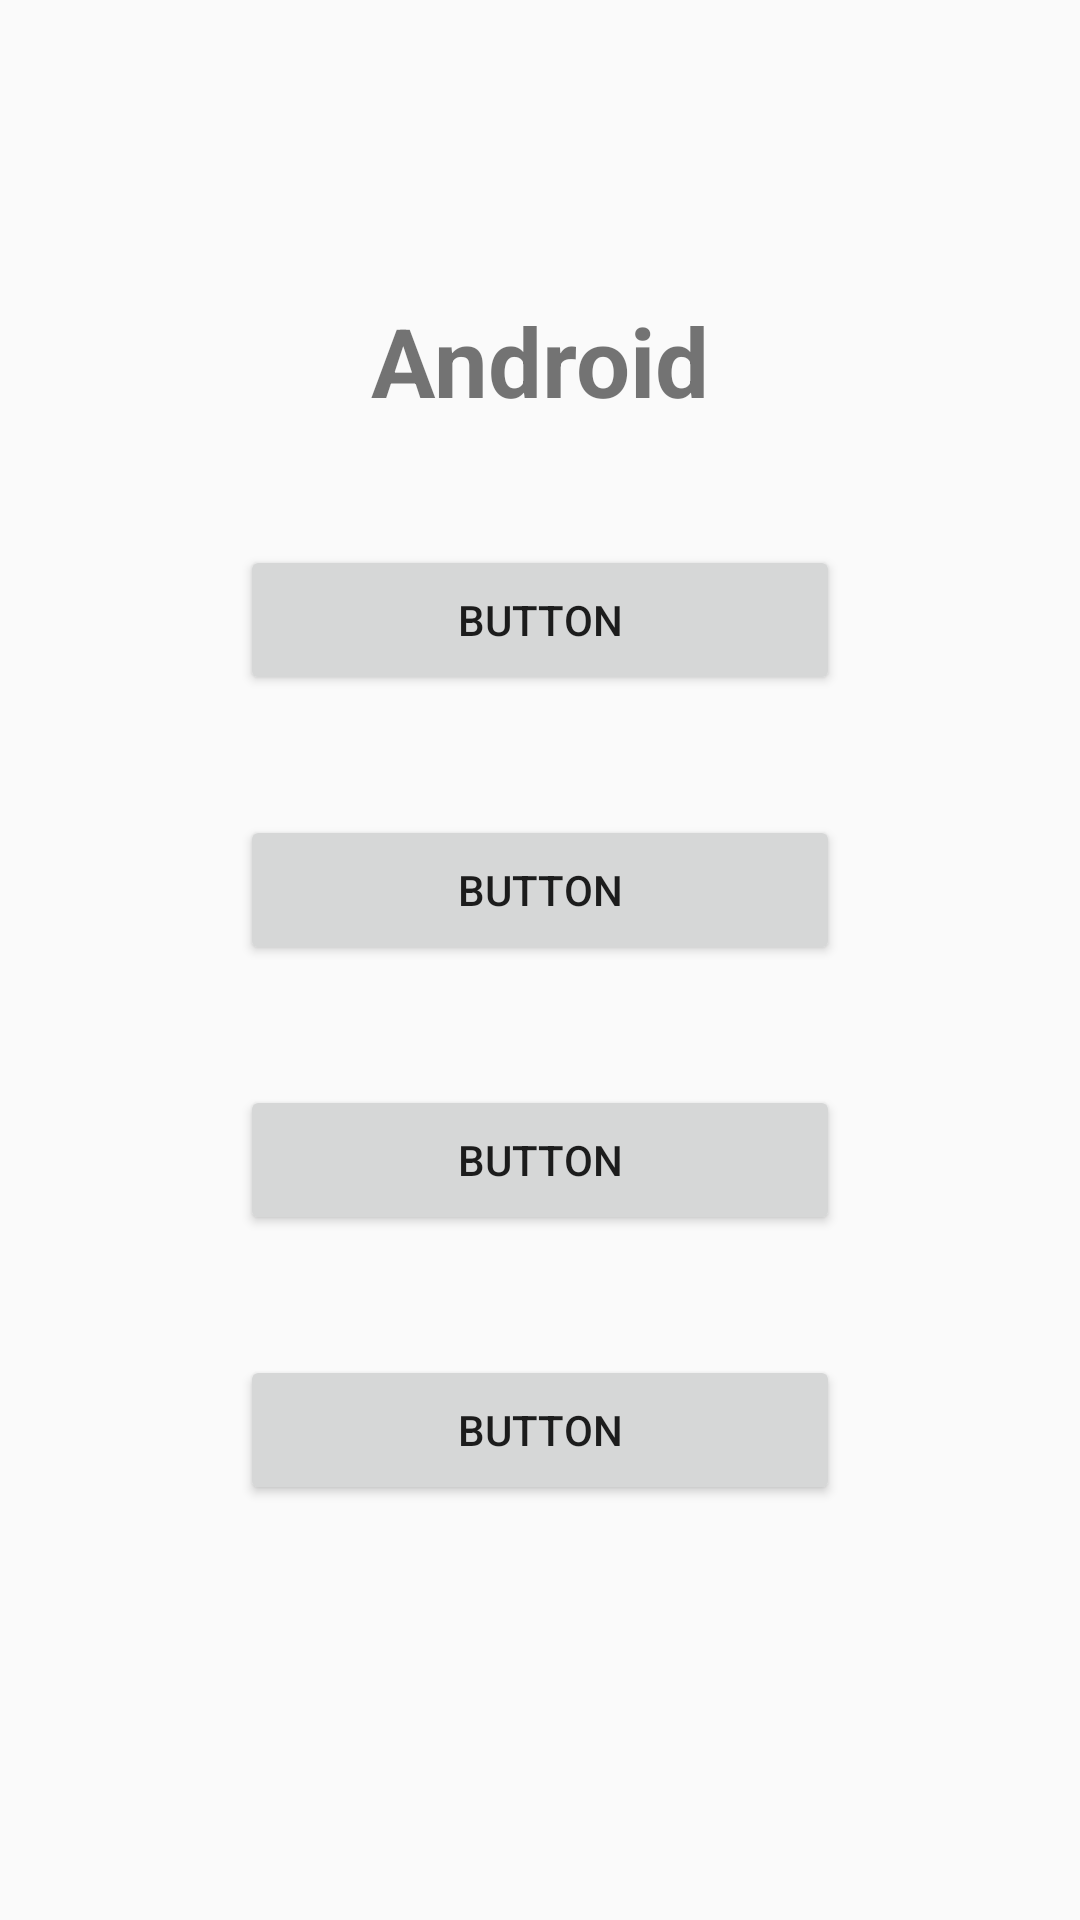

Write the Android layout XML for this screen, with the resource values it uses.
<!-- AndroidManifest.xml: application theme Theme.MyApplication -->
<!-- res/layout/activity_main.xml -->
<?xml version="1.0" encoding="utf-8"?>
<androidx.constraintlayout.widget.ConstraintLayout xmlns:android="http://schemas.android.com/apk/res/android"
    xmlns:app="http://schemas.android.com/apk/res-auto"
    xmlns:tools="http://schemas.android.com/tools"
    android:layout_width="match_parent"
    android:layout_height="match_parent"
    tools:context="com.hyeok.plant.MainActivity">

    <LinearLayout
        android:layout_width="match_parent"
        android:layout_height="wrap_content"
        android:layout_gravity="center"
        android:layout_marginStart="8dp"
        android:layout_marginTop="8dp"
        android:layout_marginEnd="8dp"
        android:layout_marginBottom="8dp"
        android:orientation="vertical"
        app:layout_constraintBottom_toBottomOf="parent"
        app:layout_constraintEnd_toEndOf="parent"
        app:layout_constraintStart_toStartOf="parent"
        app:layout_constraintTop_toTopOf="parent">

        <TextView
            android:id="@+id/textView2"
            android:layout_width="match_parent"
            android:layout_height="wrap_content"
            android:gravity="center"
            android:text="Android"
            android:textSize="32dp"
            android:textStyle="bold" />

        <LinearLayout
            android:layout_width="match_parent"
            android:layout_height="400dp"
            android:gravity="center"
            android:orientation="vertical">

            <Button
                android:id="@+id/button1"
                android:layout_width="200dp"
                android:layout_height="50dp"
                android:layout_marginBottom="40dp"
                android:text="Button" />

            <Button
                android:id="@+id/button2"
                android:layout_width="200dp"
                android:layout_height="50dp"
                android:layout_marginBottom="40dp"
                android:text="Button" />

            <Button
                android:id="@+id/button3"
                android:layout_width="200dp"
                android:layout_height="50dp"
                android:layout_marginBottom="40dp"
                android:text="Button" />

            <Button
                android:id="@+id/button4"
                android:layout_width="200dp"
                android:layout_height="50dp"
                android:text="Button" />
        </LinearLayout>

    </LinearLayout>


</androidx.constraintlayout.widget.ConstraintLayout>
<!-- resources referenced by this layout -->
<resources>
  <style name="Theme.MyApplication" parent="Theme.AppCompat.Light">
          
          <item name="colorPrimary">@color/purple_500</item>
          <item name="colorPrimaryVariant">@color/purple_700</item>
          <item name="colorOnPrimary">@color/white</item>
          
          <item name="colorSecondary">@color/teal_200</item>
          <item name="colorSecondaryVariant">@color/teal_700</item>
          <item name="colorOnSecondary">@color/black</item>
          
          <item name="windowNoTitle">true</item>
          
          <item name="android:statusBarColor" tools:targetApi="l">?attr/colorPrimaryVariant</item>
          
      </style>
  <color name="purple_500">#FF6200EE</color>
  <color name="purple_700">#FF3700B3</color>
  <color name="white">#FFFFFFFF</color>
  <color name="teal_200">#FF03DAC5</color>
  <color name="teal_700">#FF018786</color>
  <color name="black">#FF000000</color>
</resources>
